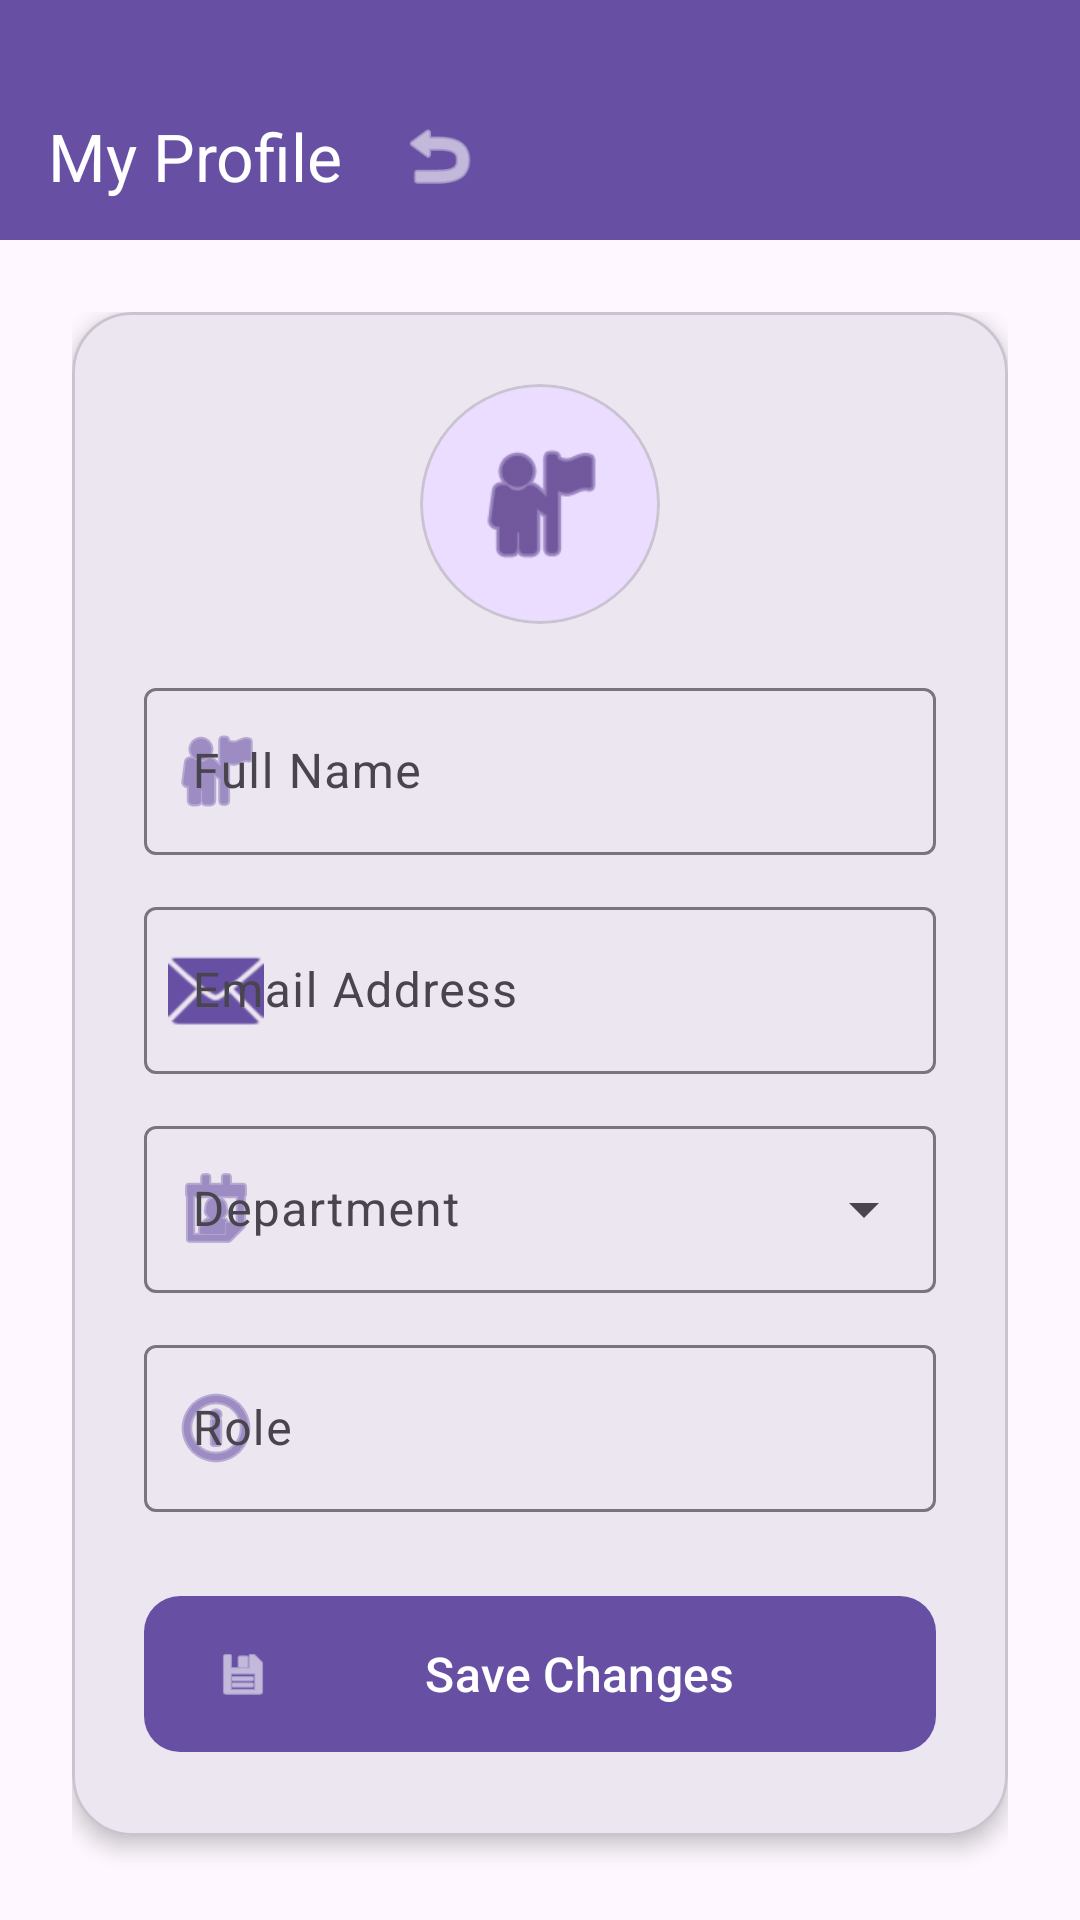

The Android layout XML behind this screen, and the referenced resources:
<!-- AndroidManifest.xml: application theme Theme.PhishingSimulationApp -->
<!-- res/layout/activity_profile.xml -->
<?xml version="1.0" encoding="utf-8"?>
<androidx.coordinatorlayout.widget.CoordinatorLayout xmlns:android="http://schemas.android.com/apk/res/android"
    xmlns:app="http://schemas.android.com/apk/res-auto"
    android:layout_width="match_parent"
    android:layout_height="match_parent"
    android:background="?attr/colorSurface">

    <com.google.android.material.appbar.AppBarLayout
        android:layout_width="match_parent"
        android:layout_height="wrap_content"
        android:background="?attr/colorPrimary"
        app:elevation="4dp">

        <com.google.android.material.appbar.MaterialToolbar
            android:id="@+id/toolbar"
            android:layout_width="match_parent"
            android:layout_height="80dp"
            android:paddingTop="24dp"
            app:titleTextColor="?attr/colorOnPrimary"
            app:title="@string/my_profile">
            
            <com.google.android.material.button.MaterialButton
                android:id="@+id/btnBack"
                style="@style/Widget.Material3.Button.IconButton"
                android:layout_width="56dp"
                android:layout_height="56dp"
                android:layout_gravity="start"
                app:icon="@android:drawable/ic_menu_revert"
                app:iconTint="?attr/colorOnPrimary"
                app:iconSize="28dp"
                android:contentDescription="Back" />
        </com.google.android.material.appbar.MaterialToolbar>
    </com.google.android.material.appbar.AppBarLayout>

    <androidx.core.widget.NestedScrollView
        android:layout_width="match_parent"
        android:layout_height="match_parent"
        app:layout_behavior="@string/appbar_scrolling_view_behavior">

        <LinearLayout
            android:layout_width="match_parent"
            android:layout_height="wrap_content"
            android:orientation="vertical"
            android:padding="24dp">

            <ProgressBar
                android:id="@+id/progressBar"
                android:layout_width="wrap_content"
                android:layout_height="wrap_content"
                android:layout_gravity="center"
                android:visibility="gone" />

            
            <com.google.android.material.card.MaterialCardView
                android:layout_width="match_parent"
                android:layout_height="wrap_content"
                android:layout_marginBottom="16dp"
                app:cardCornerRadius="20dp"
                app:cardElevation="4dp"
                android:backgroundTint="?attr/colorSurfaceContainerHigh"
                app:contentPadding="24dp">

                <LinearLayout
                    android:layout_width="match_parent"
                    android:layout_height="wrap_content"
                    android:orientation="vertical">

                    
                    <com.google.android.material.card.MaterialCardView
                        android:layout_width="80dp"
                        android:layout_height="80dp"
                        android:layout_gravity="center_horizontal"
                        android:layout_marginBottom="16dp"
                        app:cardCornerRadius="40dp"
                        app:cardElevation="0dp"
                        android:backgroundTint="?attr/colorPrimaryContainer">

                        <ImageView
                            android:layout_width="48dp"
                            android:layout_height="48dp"
                            android:layout_gravity="center"
                            android:src="@android:drawable/ic_menu_myplaces"
                            app:tint="?attr/colorOnPrimaryContainer" />
                    </com.google.android.material.card.MaterialCardView>

                    
                    <com.google.android.material.textfield.TextInputLayout
                        android:id="@+id/tilName"
                        style="@style/Widget.Material3.TextInputLayout.OutlinedBox"
                        android:layout_width="match_parent"
                        android:layout_height="wrap_content"
                        android:hint="@string/hint_name"
                        app:startIconDrawable="@android:drawable/ic_menu_myplaces"
                        app:startIconTint="?attr/colorPrimary">

                        <com.google.android.material.textfield.TextInputEditText
                            android:id="@+id/etName"
                            android:layout_width="match_parent"
                            android:layout_height="wrap_content"
                            android:inputType="textPersonName|textCapWords"
                            android:maxLines="1" />
                    </com.google.android.material.textfield.TextInputLayout>

                    
                    <com.google.android.material.textfield.TextInputLayout
                        android:id="@+id/tilEmail"
                        style="@style/Widget.Material3.TextInputLayout.OutlinedBox"
                        android:layout_width="match_parent"
                        android:layout_height="wrap_content"
                        android:layout_marginTop="12dp"
                        android:hint="@string/hint_email"
                        app:startIconDrawable="@android:drawable/ic_dialog_email"
                        app:startIconTint="?attr/colorPrimary">

                        <com.google.android.material.textfield.TextInputEditText
                            android:id="@+id/etEmail"
                            android:layout_width="match_parent"
                            android:layout_height="wrap_content"
                            android:enabled="false"
                            android:inputType="textEmailAddress"
                            android:maxLines="1" />
                    </com.google.android.material.textfield.TextInputLayout>

                    
                    <com.google.android.material.textfield.TextInputLayout
                        android:id="@+id/tilDepartment"
                        style="@style/Widget.Material3.TextInputLayout.OutlinedBox.ExposedDropdownMenu"
                        android:layout_width="match_parent"
                        android:layout_height="wrap_content"
                        android:layout_marginTop="12dp"
                        android:hint="@string/hint_department"
                        app:startIconDrawable="@android:drawable/ic_menu_my_calendar"
                        app:startIconTint="?attr/colorPrimary">

                        <AutoCompleteTextView
                            android:id="@+id/actvDepartment"
                            android:layout_width="match_parent"
                            android:layout_height="wrap_content"
                            android:inputType="none" />
                    </com.google.android.material.textfield.TextInputLayout>

                    
                    <com.google.android.material.textfield.TextInputLayout
                        android:id="@+id/tilRole"
                        style="@style/Widget.Material3.TextInputLayout.OutlinedBox"
                        android:layout_width="match_parent"
                        android:layout_height="wrap_content"
                        android:layout_marginTop="12dp"
                        android:hint="Role"
                        app:startIconDrawable="@android:drawable/ic_menu_info_details"
                        app:startIconTint="?attr/colorPrimary">

                        <com.google.android.material.textfield.TextInputEditText
                            android:id="@+id/etRole"
                            android:layout_width="match_parent"
                            android:layout_height="wrap_content"
                            android:enabled="false"
                            android:inputType="text"
                            android:maxLines="1" />
                    </com.google.android.material.textfield.TextInputLayout>

                    
                    <com.google.android.material.button.MaterialButton
                        android:id="@+id/btnSave"
                        android:layout_width="match_parent"
                        android:layout_height="60dp"
                        android:layout_marginTop="24dp"
                        android:text="@string/btn_save_changes"
                        android:textSize="16sp"
                        app:icon="@android:drawable/ic_menu_save"
                        app:iconGravity="start"
                        app:cornerRadius="12dp" />
                </LinearLayout>
            </com.google.android.material.card.MaterialCardView>

        </LinearLayout>
    </androidx.core.widget.NestedScrollView>
</androidx.coordinatorlayout.widget.CoordinatorLayout>
<!-- resources referenced by this layout -->
<resources>
  <string name="btn_save_changes">Save Changes</string>
  <string name="hint_department">Department</string>
  <string name="hint_email">Email Address</string>
  <string name="hint_name">Full Name</string>
  <string name="my_profile">My Profile</string>
  <style name="Theme.PhishingSimulationApp" parent="Base.Theme.PhishingSimulationApp" />
  <style name="Base.Theme.PhishingSimulationApp" parent="Theme.Material3.DayNight.NoActionBar">
          
          
      </style>
</resources>
